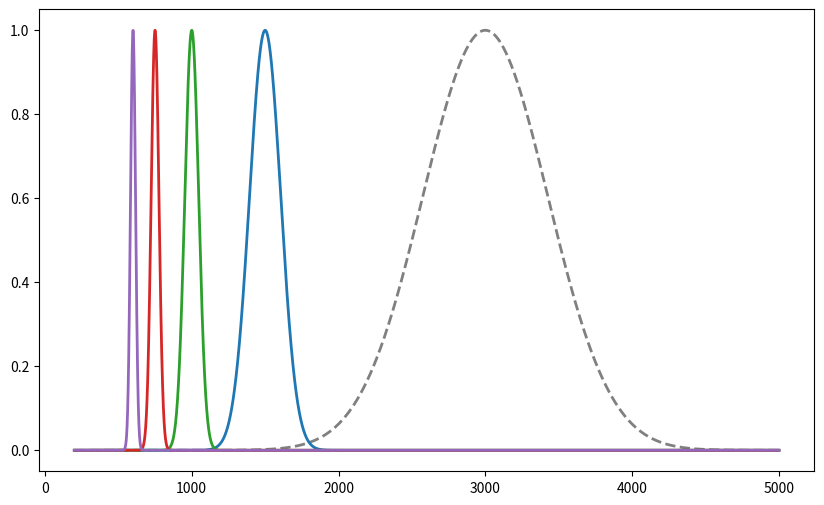
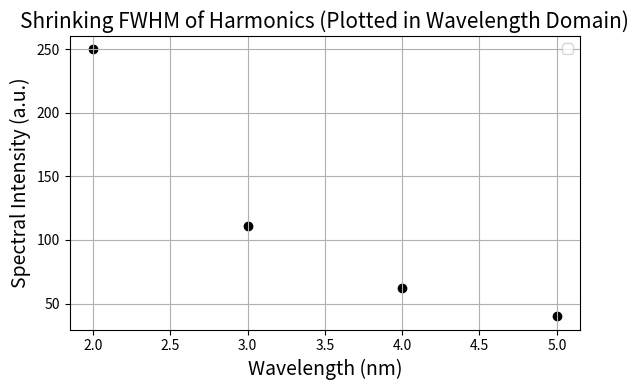

The matplotlib source for these figures, in order:
# -*- coding: utf-8 -*-
"""
Created on Wed May 14 15:14:18 2025

@author: shmitra
"""

import numpy as np
import matplotlib.pyplot as plt

# --- Fundamental parameters ---
lambda0 = 3000  # nm
fwhm0 = 1000    # nm

# --- Define wavelength axis ---
wl = np.linspace(200, 5000, 5000)

def gaussian(wl, center, fwhm):
    sigma = fwhm / (2 * np.sqrt(2 * np.log(2)))
    return np.exp(-((wl - center) ** 2) / (2 * sigma ** 2))

# --- Plot fundamental ---
I0 = gaussian(wl, lambda0, fwhm0)

plt.figure(figsize=(10, 6))
plt.plot(wl, I0, '--', color='gray', label='Fundamental (3000 nm)', linewidth=2)
fwhm_list = [] 

# --- Plot harmonics ---
colors = ['#1f77b4', '#2ca02c', '#d62728', '#9467bd']
for i, n in enumerate([2, 3, 4, 5]):
    center = lambda0 / n
    fwhm_n = fwhm0 / (n ** 2)
    fwhm_list.append(fwhm_n)
    I_n = gaussian(wl, center, fwhm_n)
    plt.plot(wl, I_n, label=f"{n}ω ({center:.0f} nm, FWHM={fwhm_n:.1f} nm)", color=colors[i], linewidth=2)

plt.figure(figsize=(6, 4))
plt.scatter([2, 3, 4, 5], fwhm_list, color='black')
plt.xlabel("Harmonic Order")
plt.ylabel("FWHM [nm]")
plt.title("FWHM Shrinkage with Harmonic Order")
plt.grid(True)
plt.tight_layout()
plt.show()



plt.xlabel("Wavelength (nm)", fontsize=14)
plt.ylabel("Spectral Intensity (a.u.)", fontsize=14)
plt.title("Shrinking FWHM of Harmonics (Plotted in Wavelength Domain)", fontsize=15)
plt.legend()
plt.grid(True)
plt.tight_layout()
plt.show()

